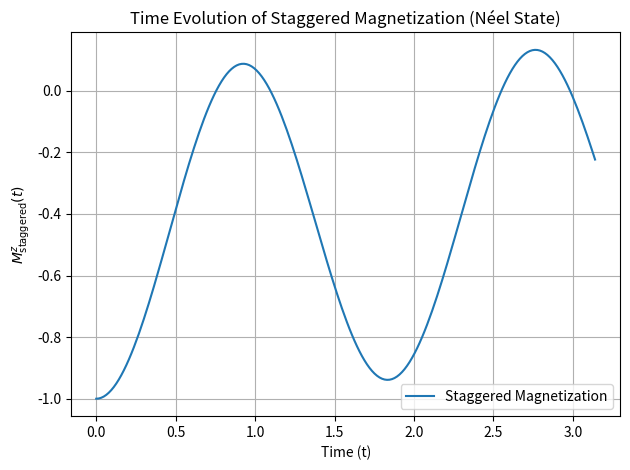

Python code for this plot:
import numpy as np
import matplotlib.pyplot as plt
from scipy.linalg import expm

# Define constants
for N in [3]:
    # N = 5  # Number of spins
    J = 1.0  # Coupling strength
    Jx=-0.8
    Jy=-0.2
    Jz=0
    hbar = 1.0  # Planck's constant (set to 1 for simplicity)
    t_max = 3.14  # Maximum time for evolution
    t_steps = 200  # Number of time steps
    times = np.linspace(0, t_max, t_steps)

    # Pauli matrices
    sx = np.array([[0, 1], [1, 0]], dtype=complex)
    sy = np.array([[0, -1j], [1j, 0]], dtype=complex)
    sz = np.array([[1, 0], [0, -1]], dtype=complex)
    id2 = np.eye(2, dtype=complex)

    # Helper function: Build N-spin operators
    def build_operator(op, site, N):
        """Constructs an operator acting on a specific site in an N-spin chain."""
        op_list = [id2] * N
        op_list[site] = op
        result = op_list[0]
        for i in range(1, N):
            result = np.kron(result, op_list[i])
        return result

    # Build the Heisenberg Hamiltonian
    H = np.zeros((2**N, 2**N), dtype=complex)
    for i in range(N):
        SxSx = build_operator(sx, i, N) @ build_operator(sx, (i + 1) % N, N)
        SySy = build_operator(sy, i, N) @ build_operator(sy, (i + 1) % N, N)
        SzSz = build_operator(sz, i, N) @ build_operator(sz, (i + 1) % N, N)
        H += (Jx*SxSx + Jy*SySy + Jz*SzSz)

    # Define staggered magnetization operator
    M_staggered = sum((-1)**i * build_operator(sz, i, N) for i in range(N)) / N

    # Initial state: Néel state (alternating spins up and down)
    psi_neel = np.zeros(2**N, dtype=complex)
    neel_index = int(''.join(['1' if i % 2 == 0 else '0' for i in range(N)]), 2)
    psi_neel[neel_index] = 1
    print(psi_neel)

    # Time evolution
    M_staggered_values = []
    for t in times:
        U_t = expm(-1j * H * t / hbar)  # Time evolution operator
        psi_t = U_t @ psi_neel  # Time-evolved state
        M_t = np.real(np.conj(psi_t) @ (M_staggered @ psi_t))  # Staggered magnetization
        M_staggered_values.append(M_t)

    # Plot the time evolution of staggered magnetization
    plt.plot(times, M_staggered_values, label="Staggered Magnetization")
plt.xlabel("Time (t)")
plt.ylabel("$M_{\mathrm{staggered}}^z(t)$")
plt.title("Time Evolution of Staggered Magnetization (Néel State)")
plt.grid()
plt.legend()
plt.tight_layout()
plt.show()
